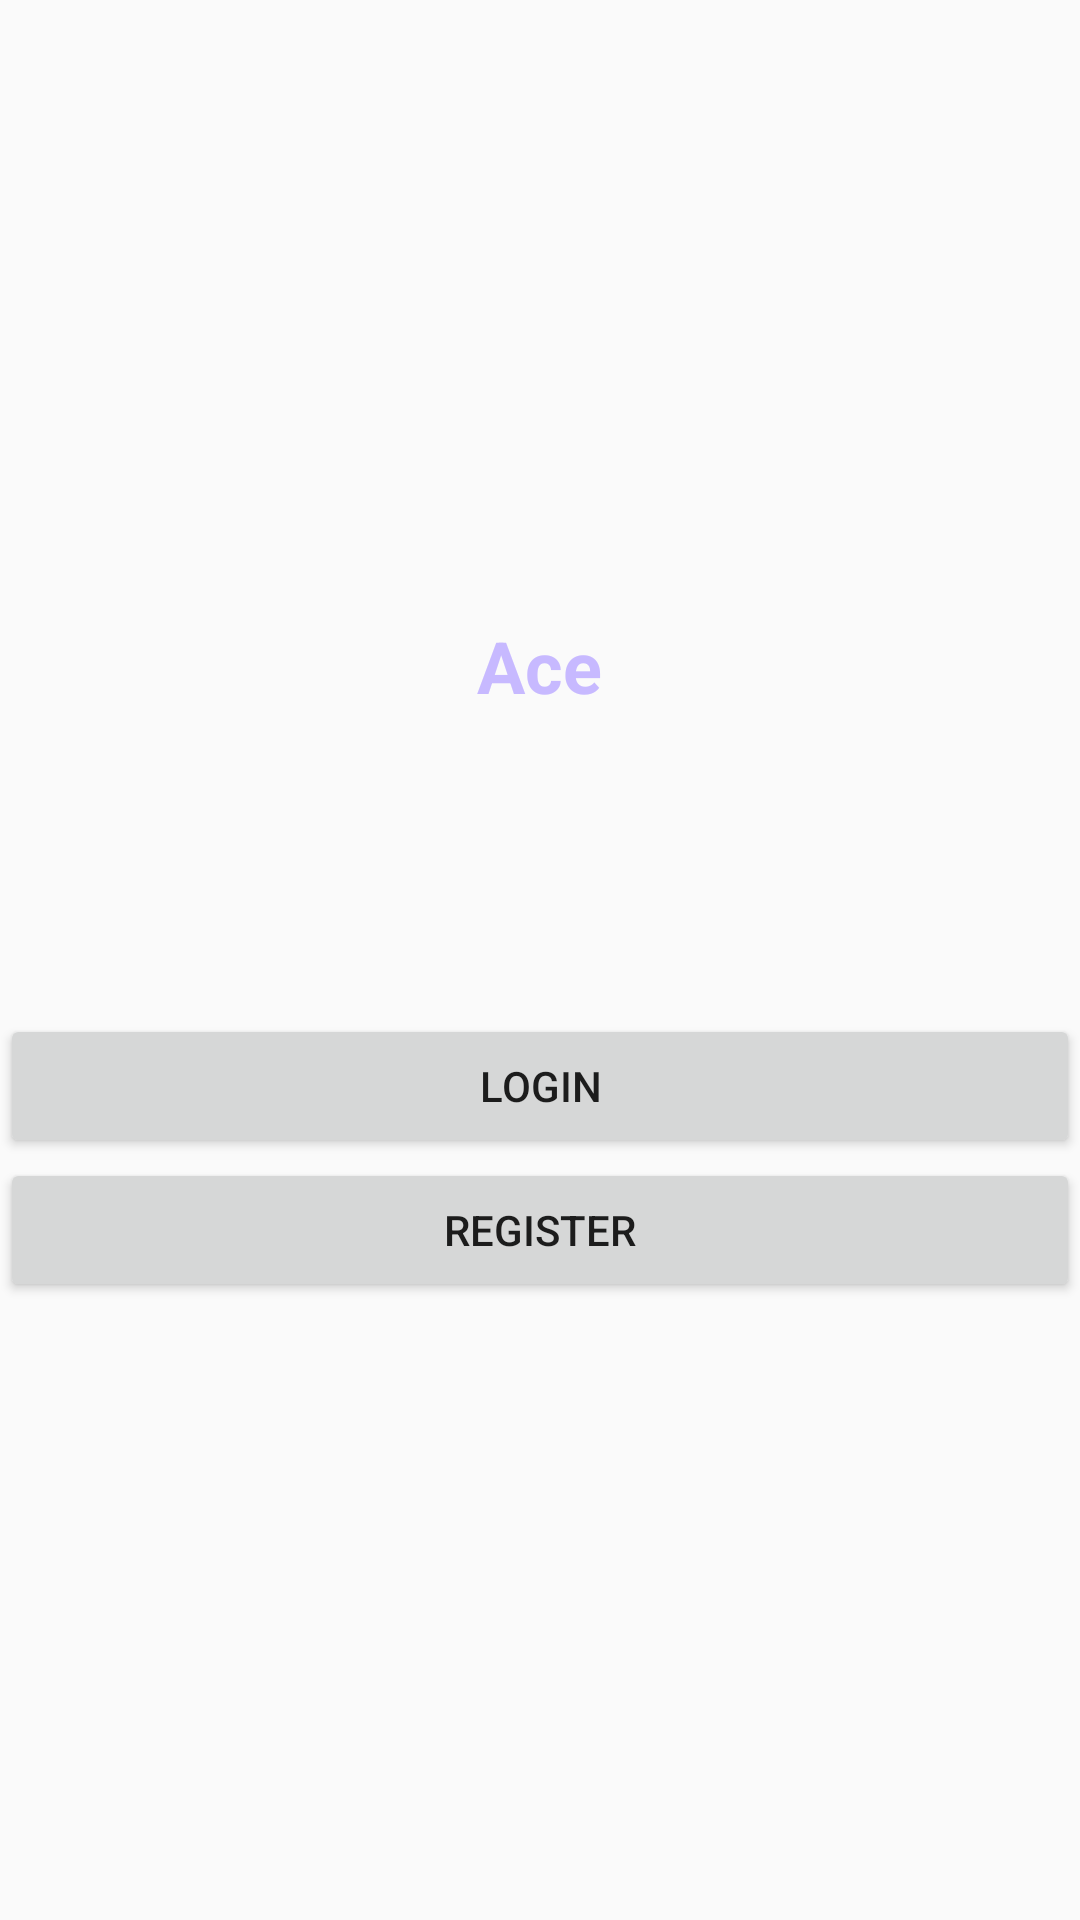

The Android layout XML behind this screen, and the referenced resources:
<!-- AndroidManifest.xml: application theme Theme.Navtest1 -->
<!-- res/layout/activity_start.xml -->
<?xml version="1.0" encoding="utf-8"?>
<LinearLayout xmlns:android="http://schemas.android.com/apk/res/android"
    xmlns:app="http://schemas.android.com/apk/res-auto"
    xmlns:tools="http://schemas.android.com/tools"
    android:layout_width="match_parent"
    android:gravity="center"
    android:orientation="vertical"
    android:layout_height="match_parent"
    tools:context=".StartActivity">

    <TextView
        android:layout_width="wrap_content"
        android:layout_height="wrap_content"
        android:layout_alignParentTop="true"
        android:layout_centerInParent="true"
        android:text="Ace"
        android:textColor="@color/ic_logo_background"
        android:textSize="24sp"
        android:textStyle="bold" />

    <Button
        android:layout_width="match_parent"
        android:layout_height="wrap_content"
        android:id="@+id/login"
        android:layout_marginTop="100dp"
        android:text="@string/login" />

    <Button
        android:layout_width="match_parent"
        android:layout_height="wrap_content"
        android:id="@+id/register"
        android:text="@string/register" />
</LinearLayout>
<!-- resources referenced by this layout -->
<resources>
  <color name="ic_logo_background">#C7B9FF</color>
  <string name="login">login</string>
  <string name="register">register</string>
  <style name="Theme.Navtest1" parent="Theme.AppCompat.Light.DarkActionBar">
          
          <item name="colorPrimary">@color/purple_500</item>
          <item name="colorPrimaryDark">@color/purple_700</item>
          <item name="colorAccent">@color/teal_200</item>
          
      </style>
  <!-- not gathered from this repository: default colours our renderer supplied (Android Studio template values) -->
  <color name="purple_500">#FF6200EE</color>
  <color name="purple_700">#FF3700B3</color>
  <color name="teal_200">#FF03DAC5</color>
</resources>
